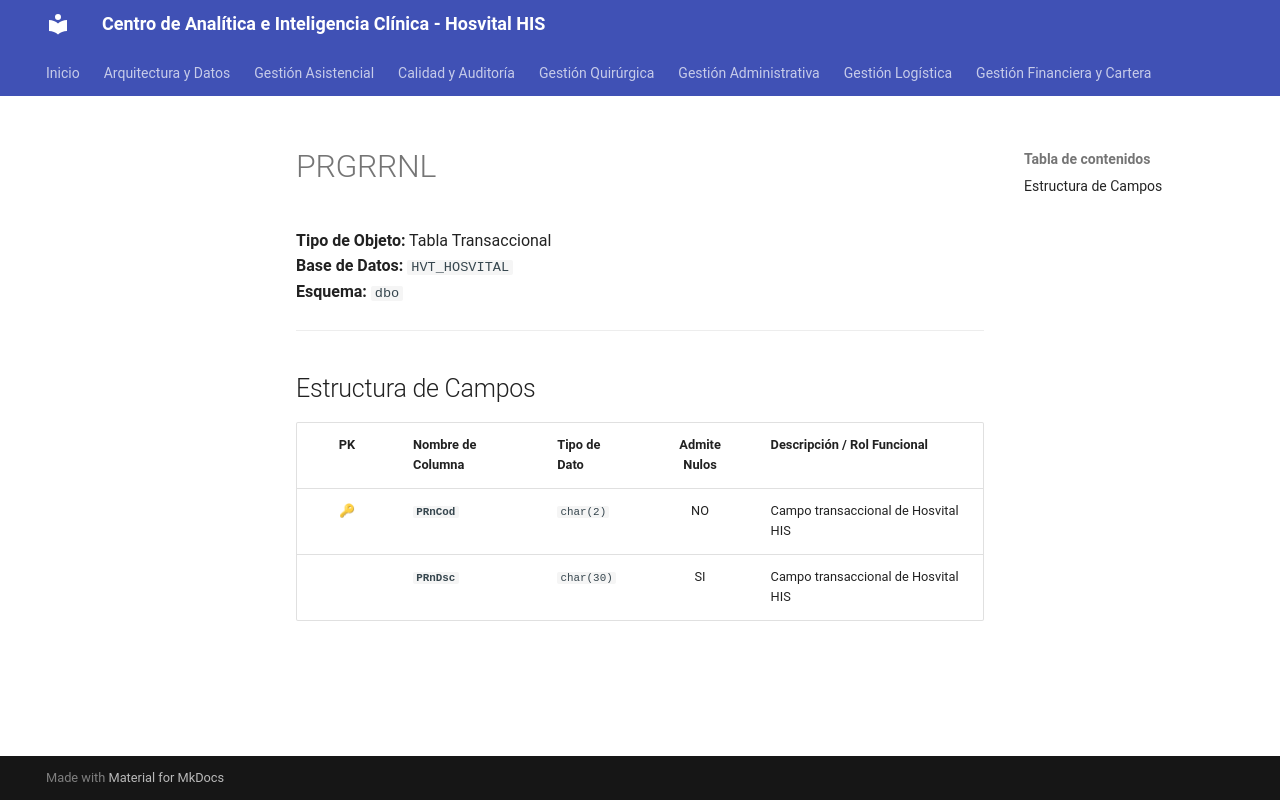

repository: SoporteSaludtech/superset-docs · page: diccionario-general/PRGRRNL/index.html · generator: mkdocs

# PRGRRNL

**Tipo de Objeto:** Tabla Transaccional  
**Base de Datos:** `HVT_HOSVITAL`  
**Esquema:** `dbo`

---

## Estructura de Campos

| PK | Nombre de Columna | Tipo de Dato | Admite Nulos | Descripción / Rol Funcional |
| :-: | :--- | :--- | :-: | :--- |
| 🔑 | **`PRnCod`** | `char(2)` | NO | Campo transaccional de Hosvital HIS |
|  | **`PRnDsc`** | `char(30)` | SI | Campo transaccional de Hosvital HIS |
